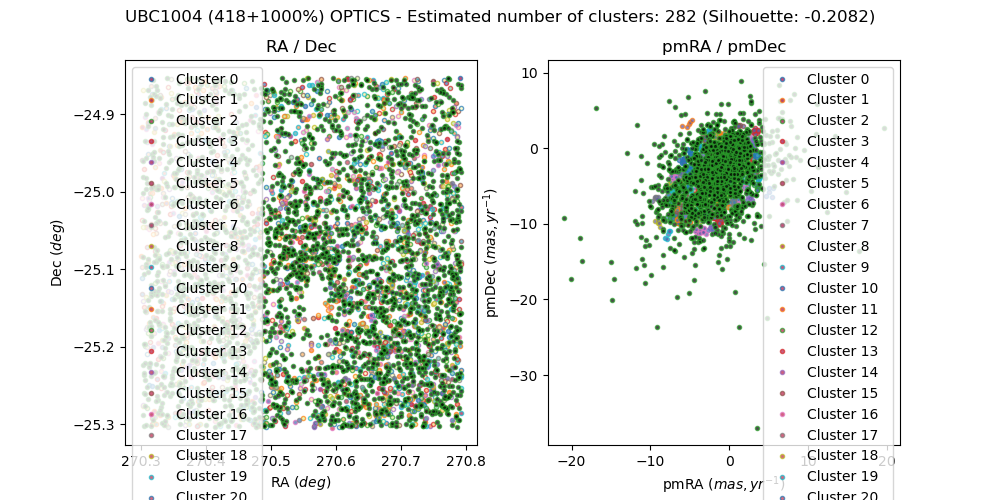

Values plotted in this chart, from the file beside it:
, source_id, ra, dec, pmra, pmdec, parallax, group, member, in_range
0, 4065929922903438464, 270.5, -24.9, -0.2416, -1.424, 1.732, -1, False, 
1, 4065926418213333376, 270.7, -24.98, -1.916, -6.638, 0.2228, -1, False, 
2, 4064404694129451136, 270.7, -25.3, -3.679, -2.445, 0.6247, 159, False, 
3, 4065907657818187648, 270.7, -25.18, -0.9033, -2.383, 0.3436, -1, True, 
4, 4065929407509232768, 270.4, -24.96, 0.07283, -1.624, 0.5623, -1, False, 
5, 4064421221157746944, 270.3, -25.19, -9.324, -6.384, 0.01138, 277, False, 
6, 4065913876903340160, 270.7, -25.04, -3.335, -1.544, -0.01043, 234, False, 
7, 4065907309898329600, 270.7, -25.2, -0.3789, -2.534, 0.5173, -1, False, 
8, 4065909616294747904, 270.7, -25.13, -8.933, -2.192, 3.168, -1, False, 
9, 4064422522532840320, 270.5, -25.13, -2.69, -5.598, -0.7314, 150, False, 
10, 4065718266961941120, 270.8, -25.28, -2.492, -4.367, -2.803, 139, False, 
11, 4065908031452895744, 270.7, -25.16, -1.145, -2.485, 0.3652, -1, True, 
12, 4065908104493873664, 270.7, -25.15, -0.8216, -2.442, 0.3714, 34, True, 
13, 4065931503476409344, 270.5, -24.87, -1.173, -1.394, 0.4363, -1, False, 
14, 4064405415706220416, 270.6, -25.28, -1.724, -0.9844, 0.9897, -1, False, 
15, 4065930919360751872, 270.6, -24.88, -4.004, -1.891, 0.1544, 203, False, 
16, 4065909341416270848, 270.8, -25.15, -0.7801, -3.925, 0.5485, 78, False, 
17, 4065907825294448640, 270.7, -25.17, 1.248, -4.502, 0.5301, 188, False, 
18, 4064405759279324928, 270.6, -25.28, -1.76, 1.961, 1.15, 268, False, 
19, 4064420533962881280, 270.4, -25.17, -0.6651, -2.101, -0.09772, -1, False, 
20, 4065929648027461248, 270.4, -24.92, -3.685, -2.559, 0.6925, 159, False, 
21, 4065933255796576256, 270.7, -24.89, -2.034, -3.049, -0.2488, 55, False, 
22, 4065909543281467008, 270.8, -25.12, -0.908, -2.27, 0.3513, -1, True, 
23, 4065717403631419648, 270.8, -25.3, -3.177, -6.723, -0.2305, -1, False, 
24, 4064409848083800960, 270.5, -25.19, -0.9445, -8.042, 0.465, 226, False, 
25, 4065909719401636864, 270.7, -25.1, -0.8442, -2.54, 0.3647, -1, True, 
26, 4065930335245217408, 270.5, -24.93, 0.4506, -12.37, 0.9222, -1, False, 
27, 4065925318703735680, 270.5, -25.02, 0.08828, -12.95, 0.2383, -1, False, 
28, 4065913911263009024, 270.7, -25.04, -4.902, -2.972, -1.005, 250, False, 
29, 4065909685041886080, 270.7, -25.12, -1.738, -2.474, 0.9543, -1, False, 
30, 4065908168891897600, 270.7, -25.14, -1.187, -4.694, 0.3936, -1, False, 
31, 4064424485356546432, 270.3, -25.13, 1.649, 0.1992, 0.5382, -1, False, 
32, 4064408782931709696, 270.5, -25.25, 1.051, -2.746, 0.6313, 134, False, 
33, 4065909989958173312, 270.8, -25.08, -0.9558, -2.472, 0.3948, 35, True, 
34, 4065912120263810304, 270.6, -25.1, -0.6462, -2.475, 0.4627, 43, False, 
35, 4064424485335876864, 270.3, -25.14, 0.1249, -3.429, 0.1203, -1, False, 
36, 4065919511900128640, 270.8, -25, -1.702, -4.178, 0.9158, 89, False, 
37, 4065925456136269696, 270.6, -24.99, -2.345, -2.462, 0.5411, -1, False, 
38, 4065910681475187328, 270.6, -25.14, -3.399, -3.861, 0.8099, 161, False, 
39, 4065907623438821888, 270.6, -25.18, -3.506, -6.346, -0.6541, 152, False, 
40, 4065908551141916416, 270.8, -25.15, -2.587, 2.47, 0.6963, 269, False, 
41, 4065910440957004672, 270.6, -25.19, -3.379, -4.755, 0.9463, -1, False, 
42, 4065911093772315008, 270.7, -25.13, -1.847, -3.643, 0.8129, 87, False, 
43, 4065977270642163072, 270.4, -24.87, 1.559, -1.034, 0.6477, -1, False, 
44, 4065931052475110784, 270.5, -24.88, -0.3782, 0.8772, 0.2737, 165, False, 
45, 4064408748571839488, 270.6, -25.23, -4.191, -0.05577, -0.1086, -1, False, 
46, 4065923738151998848, 270.5, -25.09, 0.1783, -2.746, -0.3556, 61, False, 
47, 4064413490213976576, 270.3, -25.29, 1.451, -1.638, -0.4817, -1, False, 
48, 4065907967055831552, 270.7, -25.17, -3.203, -6.286, -3.302, 151, False, 
49, 4065910475316744960, 270.6, -25.18, -1.083, -2.396, 0.3828, 40, True, 
50, 4064427955672069504, 270.4, -24.99, -2.949, -11.35, 0.3261, 276, False, 
51, 4065907863957662848, 270.7, -25.16, -2.972, -2.928, 1.034, -1, False, 
52, 4065913498951288192, 270.7, -25.03, -1.052, -9.832, -0.9969, 263, False, 
53, 4065920778931575040, 270.8, -24.93, 1.008, 0.8879, 0.2355, 160, False, 
54, 4065906077245643136, 270.7, -25.26, -2.894, -4.999, 0.5405, 146, False, 
55, 4065929235710538368, 270.4, -24.96, 1.828, -2.094, 3.853, 196, False, 
56, 4064419846765737088, 270.3, -25.24, -0.8938, -2.43, 0.6332, -1, False, 
57, 4065908207545631744, 270.7, -25.13, -4.729, -10.51, 0.9024, -1, False, 
58, 4065910509676489088, 270.6, -25.18, -0.8545, -2.405, 0.4365, 28, True, 
59, 4065925387419605760, 270.5, -25.01, 1.313, -1.81, -0.1876, 117, False, 
... 4,538 more rows
